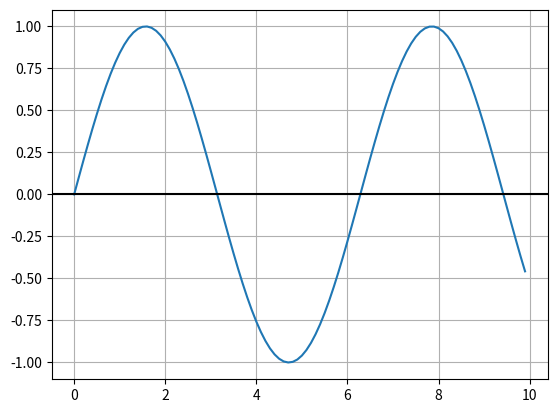

This chart was generated by the following Python code:
import numpy as np
import matplotlib.pyplot as mpl
xAxis = np.arange(0, 10, 0.1)

amplitude   = np.sin(xAxis)
mpl.plot(xAxis, amplitude)
mpl.grid(True, which='both')
mpl.axhline(y=0, color='k')
mpl.show()

